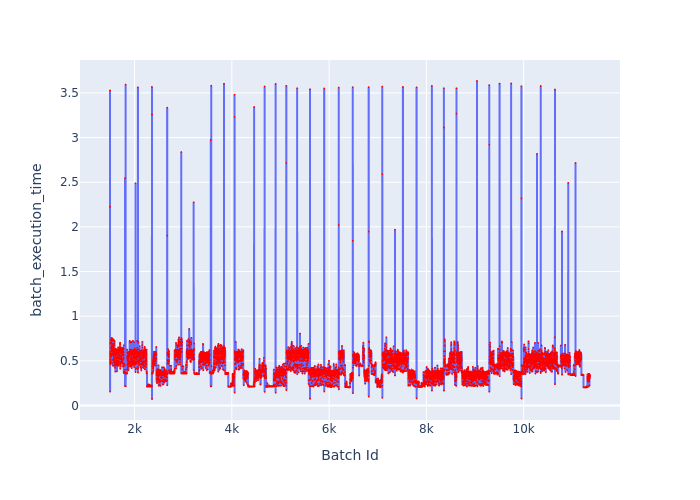

Data behind this chart, as committed beside it:
Batch Id, batch_execution_time
1495, 2.225
1496, 3.527
1497, 0.155
1498, 0.6922
1499, 0.5807
1500, 0.5158
1501, 0.48
1502, 0.5989
1503, 0.5554
1504, 0.4974
1505, 0.4644
1506, 0.4992
1507, 0.515
1508, 0.5379
1509, 0.4884
1510, 0.5703
1511, 0.7383
1512, 0.5868
1513, 0.6476
1514, 0.7072
1515, 0.5539
1516, 0.7377
1517, 0.6418
1518, 0.722
1519, 0.7043
1520, 0.6178
1521, 0.6909
1522, 0.5648
1523, 0.6407
1524, 0.6594
1525, 0.6219
1526, 0.6891
1527, 0.6282
1528, 0.7422
1529, 0.7559
1530, 0.6678
1531, 0.7418
1532, 0.6523
1533, 0.7335
1534, 0.6085
1535, 0.7525
1536, 0.6932
1537, 0.6643
1538, 0.6682
1539, 0.5808
1540, 0.6898
1541, 0.6625
1542, 0.4714
1543, 0.7351
1544, 0.6197
1545, 0.6403
1546, 0.7243
1547, 0.6596
1548, 0.7503
1549, 0.5689
1550, 0.7409
1551, 0.6312
1552, 0.4468
1553, 0.6259
1554, 0.5841
... 9,810 more rows
